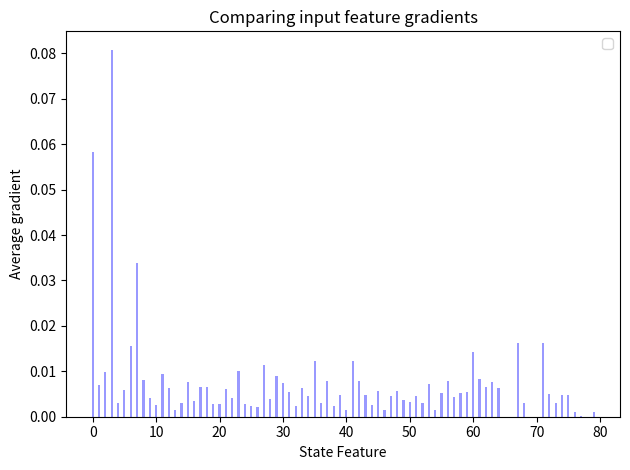

Write Python code to recreate this figure.

"""
Bar chart demo with pairs of bars grouped for easy comparison.
"""
import numpy as np
import matplotlib.pyplot as plt

bar_width = 0.35

opacity = 0.4

grad = [   5.83917548e-02,   7.05246190e-03,   9.77669274e-03,
          8.08159849e-02,   3.03403497e-03,   5.86598942e-03,
          1.56069337e-02,   3.38968691e-02,   8.08942711e-03,
          4.01521041e-03,   2.64060788e-03,   9.37158059e-03,
          6.37923868e-03,   1.53714328e-03,   3.03664433e-03,
          7.66210081e-03,   3.48839267e-03,   6.49483297e-03,
          6.61293366e-03,   2.73195977e-03,   2.74422377e-03,
          6.00046222e-03,   4.07484453e-03,   9.99137761e-03,
          2.76212002e-03,   2.27897512e-03,   2.03156492e-03,
          1.13660327e-02,   3.88461515e-03,   9.03014757e-03,
          7.40444795e-03,   5.36022367e-03,   2.32729631e-03,
          6.37457892e-03,   4.46154716e-03,   1.22754987e-02,
          3.04173916e-03,   7.93652209e-03,   2.34698148e-03,
          4.72583144e-03,   1.42818878e-03,   1.23221047e-02,
          7.78703493e-03,   4.76502043e-03,   2.58200805e-03,
          5.60355584e-03,   1.57118516e-03,   4.51062973e-03,
          5.76407968e-03,   3.57445294e-03,   3.33608364e-03,
          4.64859922e-03,   3.03371634e-03,   7.16758796e-03,
          1.57585296e-03,   5.14913809e-03,   7.76383467e-03,
          4.36467452e-03,   5.29256271e-03,   5.40245740e-03,
          1.41981960e-02,   8.40692334e-03,   6.45519943e-03,
          7.70496737e-03,   6.31099876e-03,   2.84257973e-38,
          1.93843426e-38,   1.62639349e-02,   3.00068686e-03,
          1.77797478e-38,   1.48130709e-38,   1.62752763e-02,
          5.05718738e-03,   2.95511836e-03,   4.74326085e-03,
          4.82239707e-03,   9.35421910e-04,   1.12807037e-04,
          1.82402406e-38,   1.11166832e-03 ]
index = np.arange(len(grad))

rects1 = plt.bar(index, grad, bar_width,
                 alpha=opacity,
                 color='b',
                 )

plt.xlabel('State Feature')
plt.ylabel('Average gradient')
plt.title('Comparing input feature gradients')
# plt.xticks(index + bar_width / 2, ('A', 'B', 'C', 'D', 'E'))
plt.legend()

plt.tight_layout()
plt.show()
